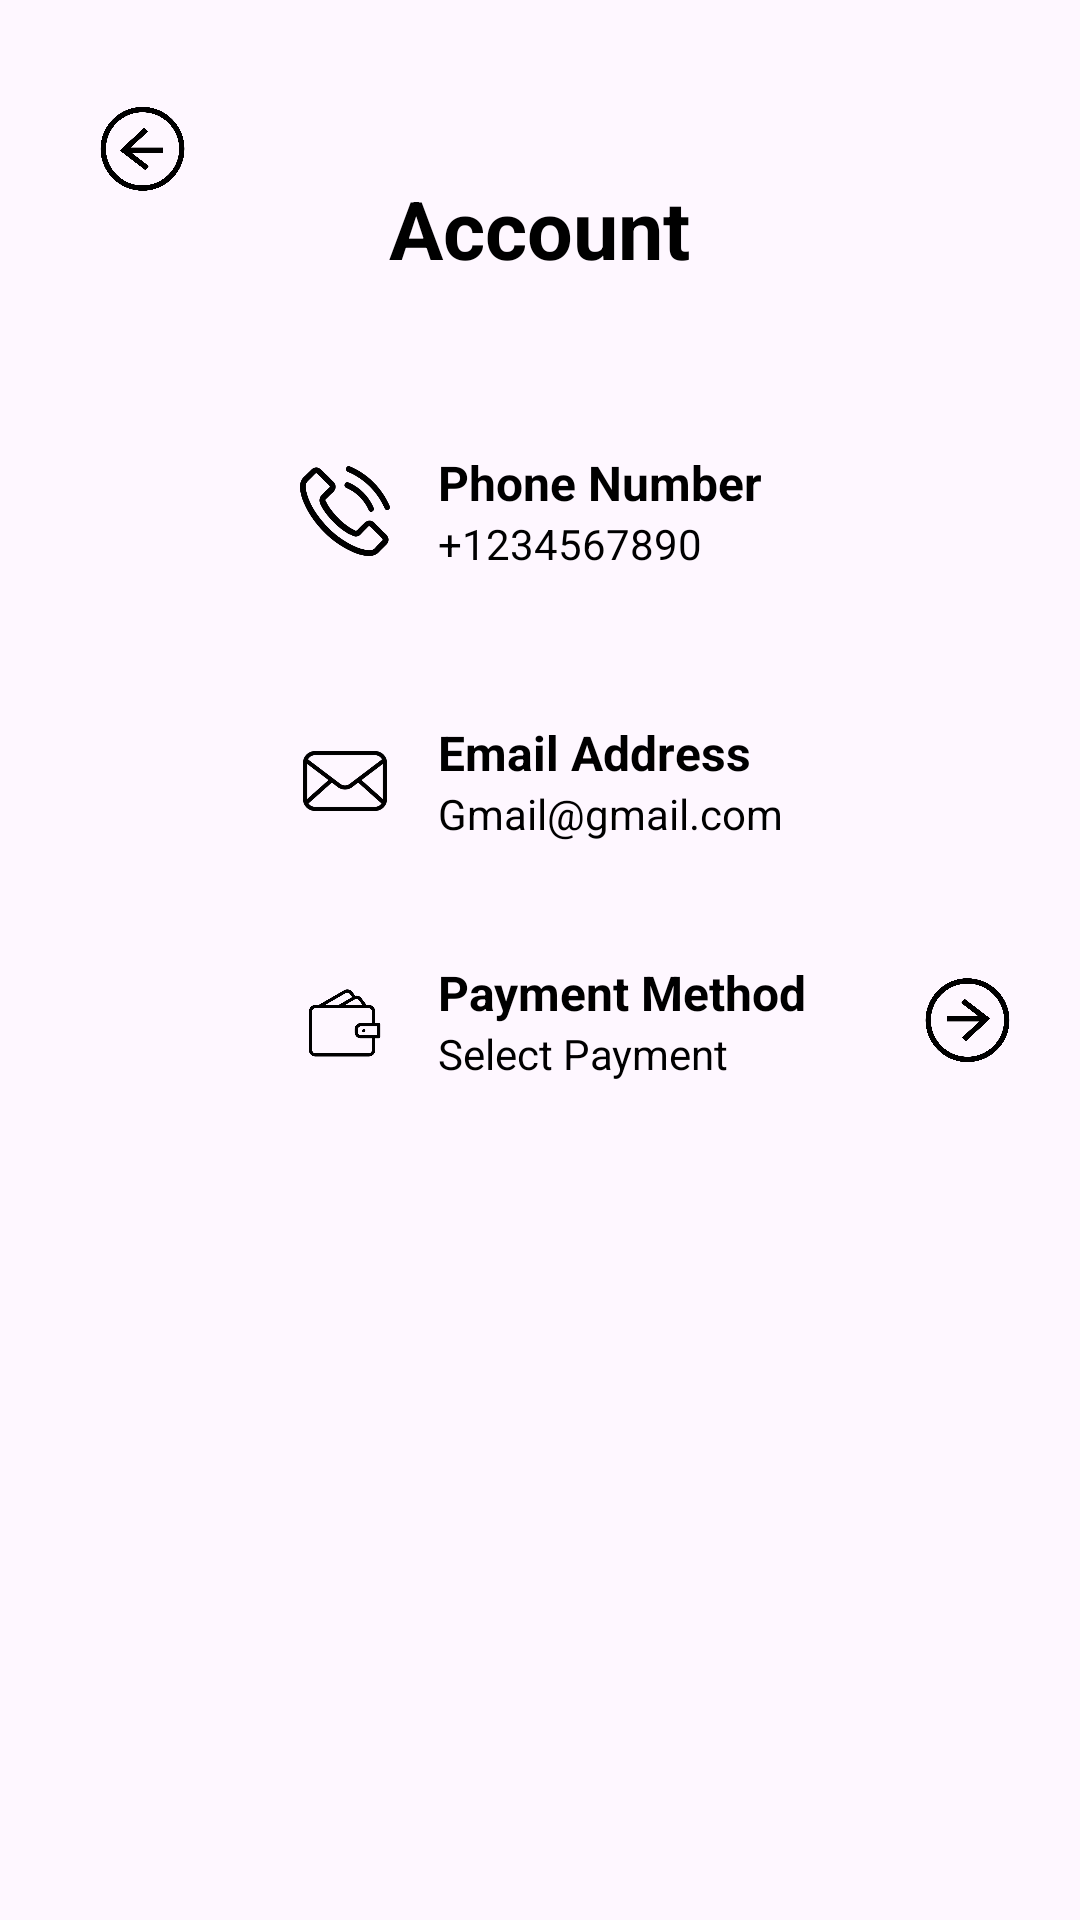

This screen was rendered from an Android layout file. Write that file and the resources it references.
<!-- AndroidManifest.xml: application theme Theme.SkipQ -->
<!-- res/layout/profile_account.xml -->
<?xml version="1.0" encoding="utf-8"?>
<FrameLayout xmlns:android="http://schemas.android.com/apk/res/android"
    android:layout_width="match_parent"
    android:layout_height="match_parent"
    xmlns:app="http://schemas.android.com/apk/res-auto">
    <ImageView
        android:id="@+id/img_rectangle"
        android:layout_width="match_parent"
        android:layout_height="match_parent"
        android:background="@drawable/background4"
        android:scaleType="centerCrop" />
    <ImageView
        android:id="@+id/back"
        android:layout_width="35dp"
        android:layout_height="39dp"
        android:rotation="180"
        android:layout_marginStart="30dp"
        android:layout_marginTop="30dp"
        android:src="@drawable/right_arrow"
        app:tint="@color/black" />
    <LinearLayout
        android:id="@+id/aboutMeSection"
        android:layout_width="match_parent"
        android:layout_height="wrap_content"
        android:layout_marginTop="50dp"
        android:gravity="center">

        <TextView
            android:id="@+id/AccountTitle"
            android:layout_width="wrap_content"
            android:layout_height="match_parent"
            android:layout_gravity="center"
            android:text="Account"
            android:textColor="@color/black"
            android:textSize="27sp"
            android:padding="8dp"
            android:textStyle="bold" />
    </LinearLayout>

    
    <LinearLayout
        android:id="@+id/emailSection"
        android:layout_width="match_parent"
        android:layout_height="wrap_content"
        android:orientation="horizontal"
        android:padding="20dp"
        android:layout_marginTop="220dp"
        android:gravity="center_vertical">

        <ImageView
            android:id="@+id/emailIcon"
            android:layout_width="30dp"
            android:layout_height="30dp"
            android:layout_marginStart="80dp"
            android:src="@drawable/email"
            app:tint="@color/black" />

        <LinearLayout
            android:layout_width="0dp"
            android:layout_height="wrap_content"
            android:layout_weight="1"
            android:orientation="vertical"
            android:layout_marginStart="16dp">

            <TextView
                android:id="@+id/emailLabel"
                android:layout_width="wrap_content"
                android:layout_height="wrap_content"
                android:text="Email Address"
                android:textColor="@color/black"
                android:textSize="16sp"
                android:textStyle="bold" />

            <TextView
                android:id="@+id/UserEmail"
                android:layout_width="wrap_content"
                android:layout_height="wrap_content"
                android:text="Gmail@gmail.com"
                android:textColor="@color/black"
                android:textSize="14sp" />
        </LinearLayout>
    </LinearLayout>



    

    <LinearLayout
        android:id="@+id/phoneSection"
        android:layout_width="match_parent"
        android:layout_height="wrap_content"
        android:orientation="horizontal"
        android:padding="20dp"
        android:layout_marginTop="130dp"
        android:gravity="center_vertical">

        <ImageView
            android:id="@+id/phoneIcon"
            android:layout_width="30dp"
            android:layout_height="30dp"
            android:layout_marginStart="80dp"
            android:src="@drawable/phone_icon"
            app:tint="@color/black" />

        <LinearLayout
            android:layout_width="0dp"
            android:layout_height="wrap_content"
            android:layout_weight="1"
            android:orientation="vertical"
            android:layout_marginStart="16dp">

            <TextView
                android:id="@+id/phoneLabel"
                android:layout_width="wrap_content"
                android:layout_height="wrap_content"
                android:text="Phone Number"
                android:textColor="@color/black"
                android:textSize="16sp"
                android:textStyle="bold" />

            <TextView
                android:id="@+id/userPhoneNumber"
                android:layout_width="wrap_content"
                android:layout_height="wrap_content"
                android:text="+1234567890"
                android:textColor="@color/black"
                android:textSize="14sp" />
        </LinearLayout>
    </LinearLayout>



    <LinearLayout
        android:id="@+id/paymentSection"
        android:layout_width="match_parent"
        android:layout_height="wrap_content"
        android:orientation="horizontal"
        android:padding="20dp"
        android:layout_marginTop="300dp"
        android:gravity="center_vertical">

        <ImageView
            android:id="@+id/paymentIcon"
            android:layout_width="30dp"
            android:layout_height="30dp"
            android:layout_marginStart="80dp"
            android:src="@drawable/payment_icon"
            app:tint="@color/black" />

        <LinearLayout
            android:layout_width="0dp"
            android:layout_height="wrap_content"
            android:layout_weight="1"
            android:orientation="vertical"
            android:layout_marginStart="16dp">

            <TextView
                android:id="@+id/paymentLabel"
                android:layout_width="wrap_content"
                android:layout_height="wrap_content"
                android:text="Payment Method"
                android:textColor="@color/black"
                android:textSize="16sp"
                android:textStyle="bold" />

            <TextView
                android:id="@+id/paymentText"
                android:layout_width="wrap_content"
                android:layout_height="wrap_content"
                android:text="Select Payment"
                android:textColor="@color/black"
                android:textSize="14sp" />
        </LinearLayout>

        <ImageView
            android:id="@+id/selectPayment"
            android:layout_width="35dp"
            android:layout_height="39dp"
            android:src="@drawable/right_arrow"
            app:tint="@color/black" />
    </LinearLayout>


</FrameLayout>
<!-- resources referenced by this layout -->
<resources>
  <color name="black">#FF000000</color>
  <!-- drawable email: png bitmap (drawable, 10048 bytes) -->
  <!-- drawable payment_icon: png bitmap (drawable, 8727 bytes) -->
  <!-- drawable phone_icon: png bitmap (drawable, 10188 bytes) -->
  <!-- drawable right_arrow: png bitmap (drawable, 59186 bytes) -->
  <style name="Theme.SkipQ" parent="Base.Theme.SkipQ" />
  <style name="Base.Theme.SkipQ" parent="Theme.Material3.DayNight.NoActionBar">
          <item name="colorPrimary">@color/primary_color</item>
          <item name="colorPrimaryVariant">@color/primary_color</item>
          <item name="colorSecondary">@color/secondary_color</item>
          <item name="colorSecondaryVariant">@color/secondary_color</item>
          <item name="android:statusBarColor">@color/primary_color</item>
      </style>
  <color name="primary_color">#ff914d</color>
  <color name="secondary_color">#003153</color>
</resources>
